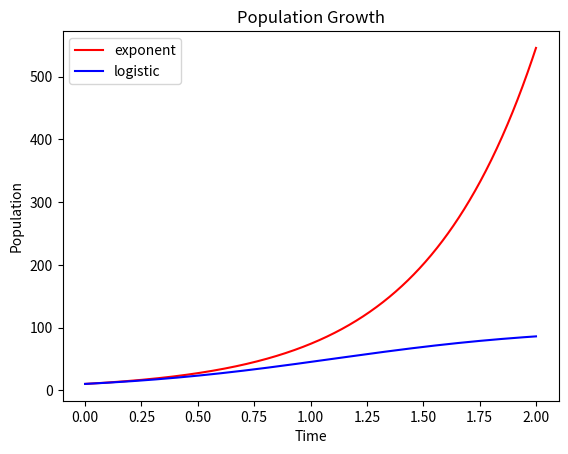

This chart was generated by the following Python code:
import numpy as np
from scipy.integrate import odeint
import matplotlib.pyplot as plt



## set-up simulation
# define simulation time
start = 0 # starting time point
end = 2   # final time point
numsteps = 1000 # time step
time = np.linspace(start,end,numsteps)

# set-up initial condition (initial population)
y0=np.array([10])


# define exponential growth function 
r  = 2 # intrinsic growth rate
K = 100 # carrying capacity

def deriv(y,t):
    yprime = np.array([r*y[0]])
    return yprime

# define logistic exponential growth function 
def deriv2(y,t):
    yprime = np.array([r*y[0]*(1-y[0]/K)])  
    return yprime

# solve ODEs
y=odeint(deriv, y0, time) # solve ODE for exponential growth
y2=odeint(deriv2, y0, time) # solve ODE for logistic growth

# generate plots
plt.plot(time,y[:], color = 'r', label='exponent')
plt.plot(time,y2[:], color = 'b', label = "logistic")
plt.title('Population Growth')
plt.legend(loc = 2)
plt.xlabel('Time')
plt.ylabel('Population')
plt.show()
